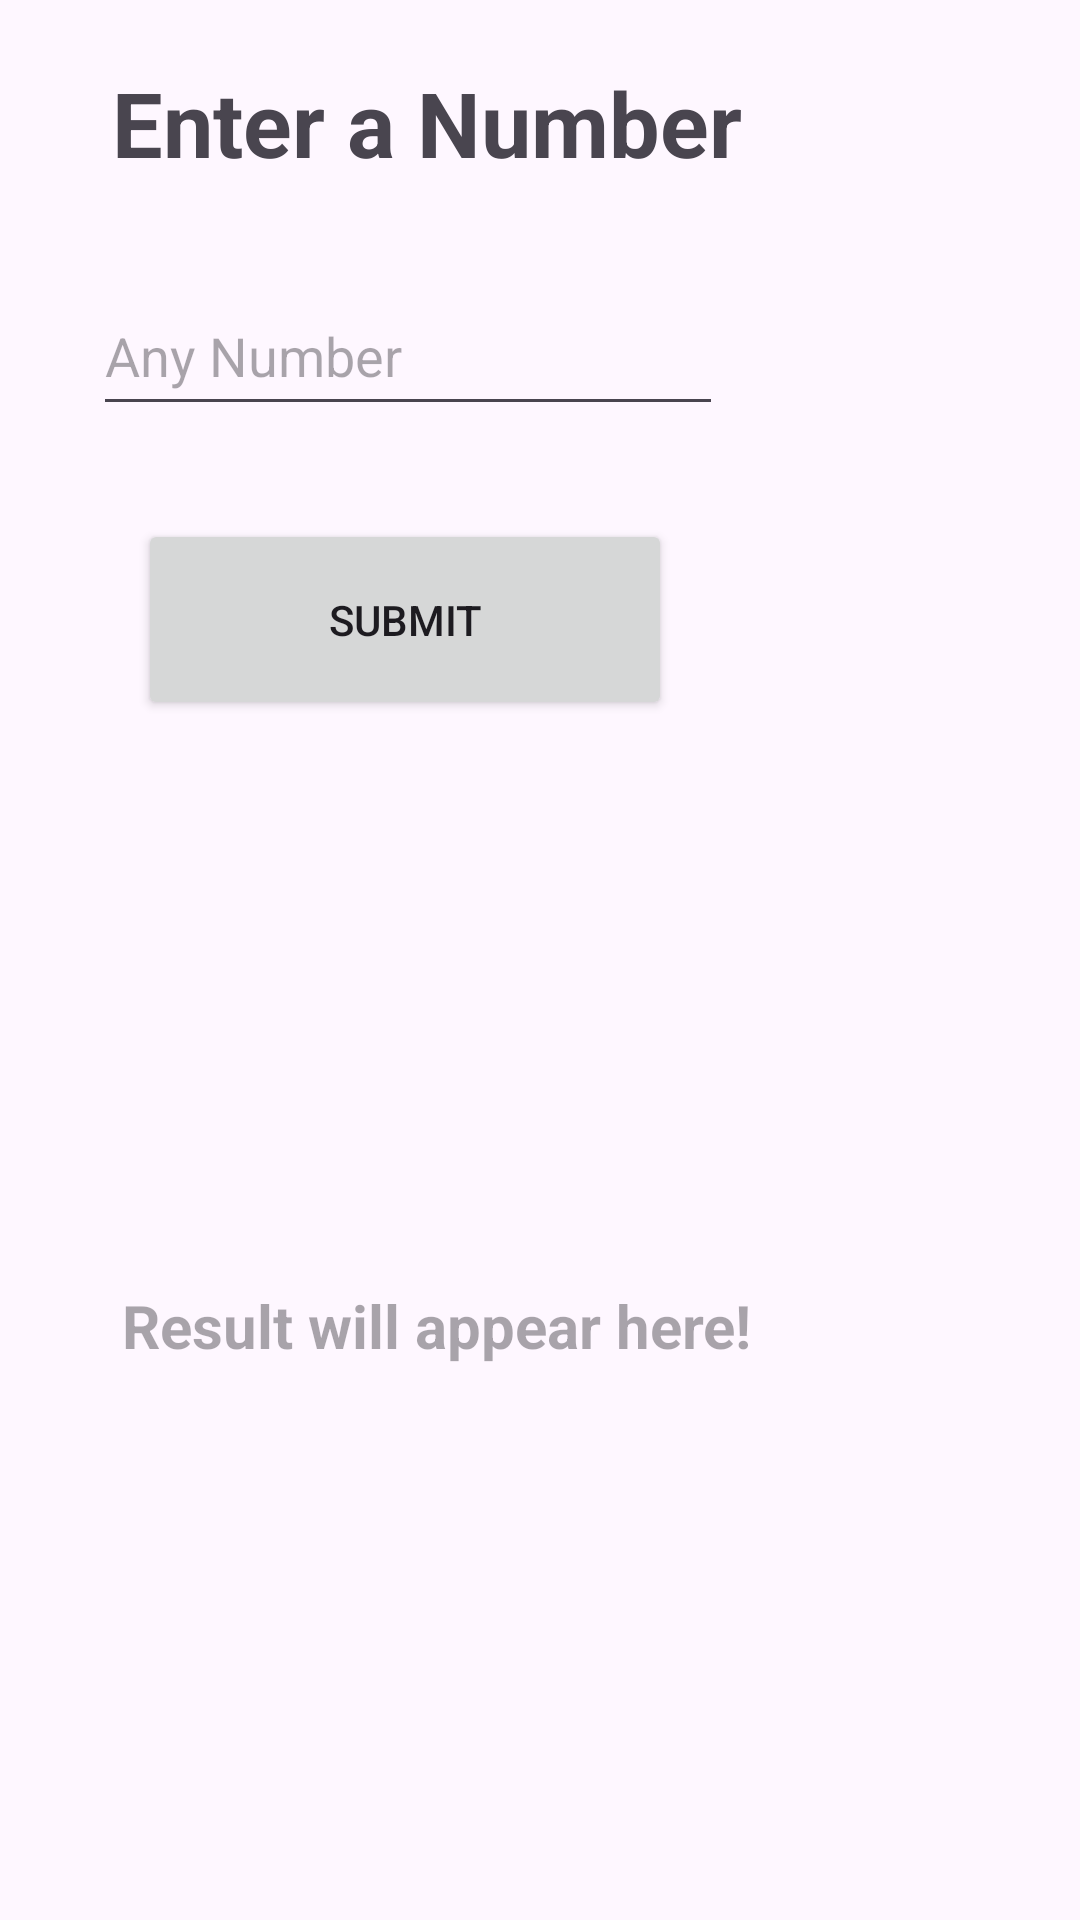

Layout XML and referenced resources for this Android screen:
<!-- AndroidManifest.xml: application theme Theme.TaskResolver -->
<!-- res/layout/activity_fibonacci.xml -->
<?xml version="1.0" encoding="utf-8"?>
<RelativeLayout xmlns:android="http://schemas.android.com/apk/res/android"
    xmlns:app="http://schemas.android.com/apk/res-auto"
    xmlns:tools="http://schemas.android.com/tools"
    android:layout_width="match_parent"
    android:layout_height="match_parent"
    tools:context=".Fibonacci">

    <TextView
        android:id="@+id/textView6"
        android:layout_width="386dp"
        android:layout_height="71dp"
        android:layout_alignParentEnd="true"
        android:layout_alignParentBottom="true"
        android:layout_marginEnd="15dp"
        android:layout_marginBottom="645dp"
        android:gravity="center"
        android:text="Fibonacci Of a Number"
        android:textSize="30dp"
        android:textStyle="bold" />

    <TextView
        android:id="@+id/textView7"
        android:layout_width="310dp"
        android:layout_height="68dp"
        android:layout_alignParentEnd="true"
        android:layout_alignParentBottom="true"
        android:layout_marginEnd="75dp"
        android:layout_marginBottom="565dp"
        android:gravity="center"
        android:text="Enter a Number"
        android:textSize="30dp"
        android:textStyle="bold" />

    <EditText
        android:id="@+id/getNumber"
        android:layout_width="wrap_content"
        android:layout_height="50dp"
        android:layout_alignParentEnd="true"
        android:layout_alignParentBottom="true"
        android:layout_marginEnd="119dp"
        android:layout_marginBottom="498dp"
        android:ems="10"
        android:hint="Any Number"
        android:inputType="text" />

    <Button
        android:id="@+id/submit"
        android:layout_width="178dp"
        android:layout_height="67dp"
        android:layout_alignParentEnd="true"
        android:layout_alignParentBottom="true"
        android:layout_marginEnd="136dp"
        android:layout_marginBottom="400dp"
        android:onClick="findFibo"
        android:text="SUBMIT" />

    <TextView
        android:id="@+id/result"
        android:layout_width="303dp"
        android:layout_height="356dp"
        android:layout_alignParentEnd="true"
        android:layout_alignParentBottom="true"
        android:layout_marginEnd="69dp"
        android:layout_marginBottom="20dp"
        android:gravity="center"
        android:hint="Result will appear here!"
        android:textSize="20dp"
        android:textStyle="bold" />
</RelativeLayout>
<!-- resources referenced by this layout -->
<resources>
  <style name="Theme.TaskResolver" parent="Base.Theme.TaskResolver" />
  <style name="Base.Theme.TaskResolver" parent="Theme.Material3.DayNight.NoActionBar">
          
          
      </style>
</resources>
